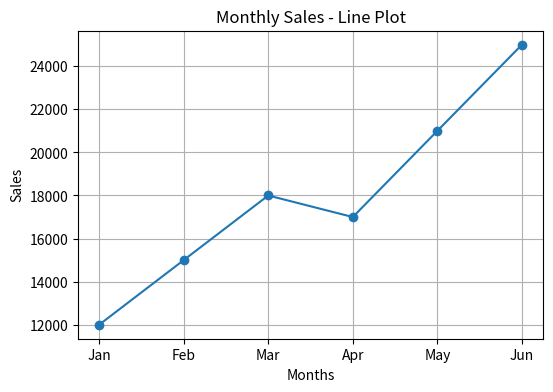
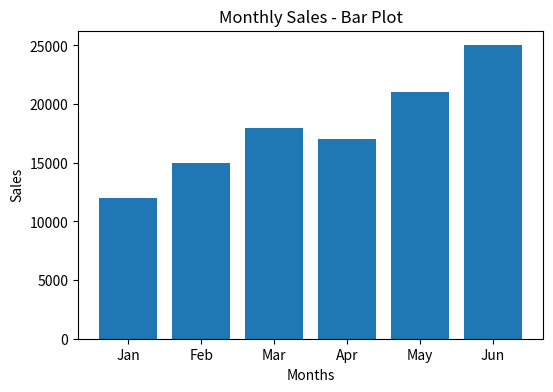

The matplotlib source for these figures, in order:
import matplotlib.pyplot as plt

months = ["Jan", "Feb", "Mar", "Apr", "May", "Jun"]
sales = [12000, 15000, 18000, 17000, 21000, 25000]


plt.figure(figsize=(6,4))
plt.plot(months, sales, marker='o')
plt.title("Monthly Sales - Line Plot")
plt.xlabel("Months")
plt.ylabel("Sales")
plt.grid(True)
plt.show()


plt.figure(figsize=(6,4))
plt.bar(months, sales)
plt.title("Monthly Sales - Bar Plot")
plt.xlabel("Months")
plt.ylabel("Sales")
plt.show()
